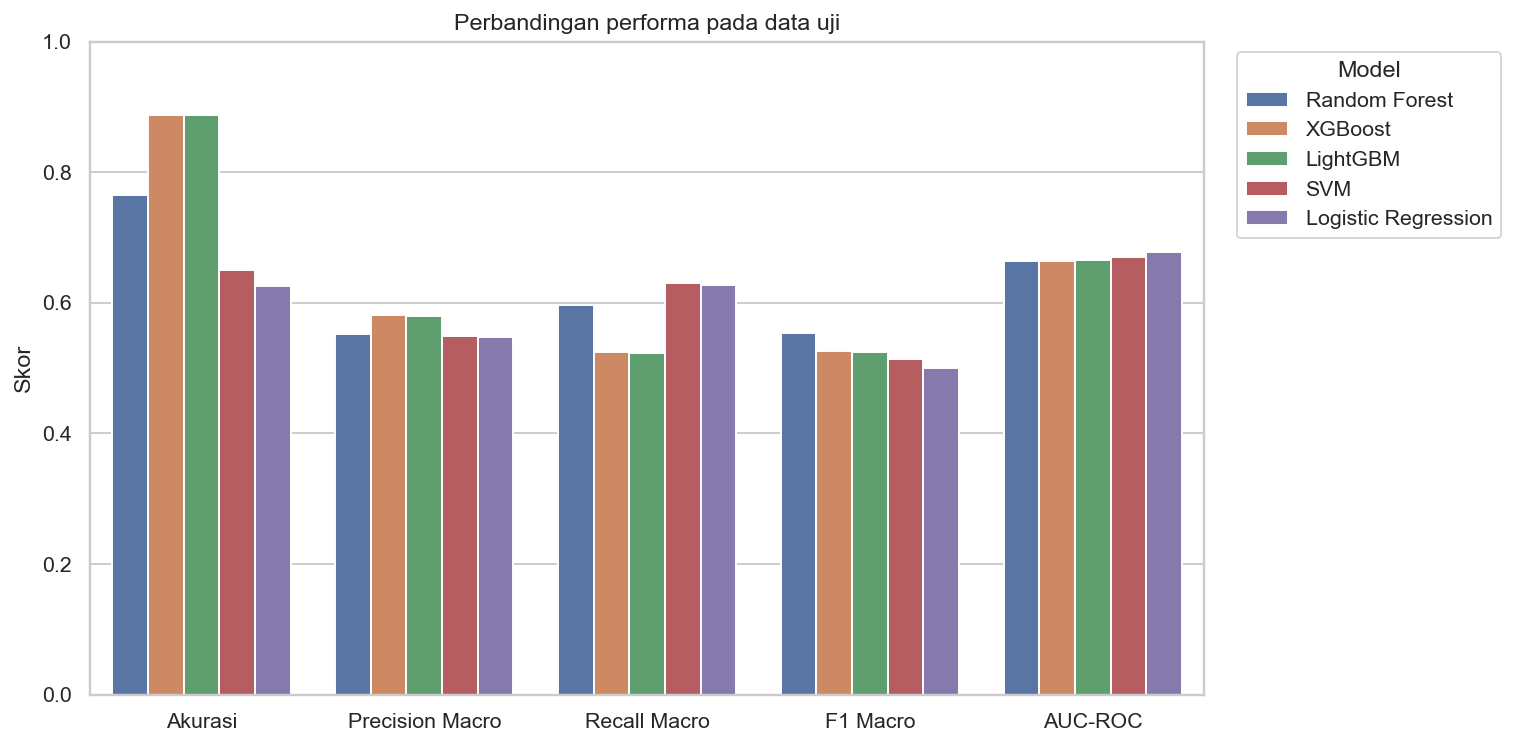

The data file committed next to this chart (first rows):
Model, Akurasi, Precision Macro, Recall Macro, F1 Macro, AUC-ROC
Random Forest, 0.7652, 0.5514, 0.5967, 0.5532, 0.6643
XGBoost, 0.8877, 0.5808, 0.5245, 0.5262, 0.6632
LightGBM, 0.8881, 0.5796, 0.5233, 0.5243, 0.6652
SVM, 0.6509, 0.5498, 0.6305, 0.5135, 0.6694
Logistic Regression, 0.6251, 0.5473, 0.6277, 0.4998, 0.6785
